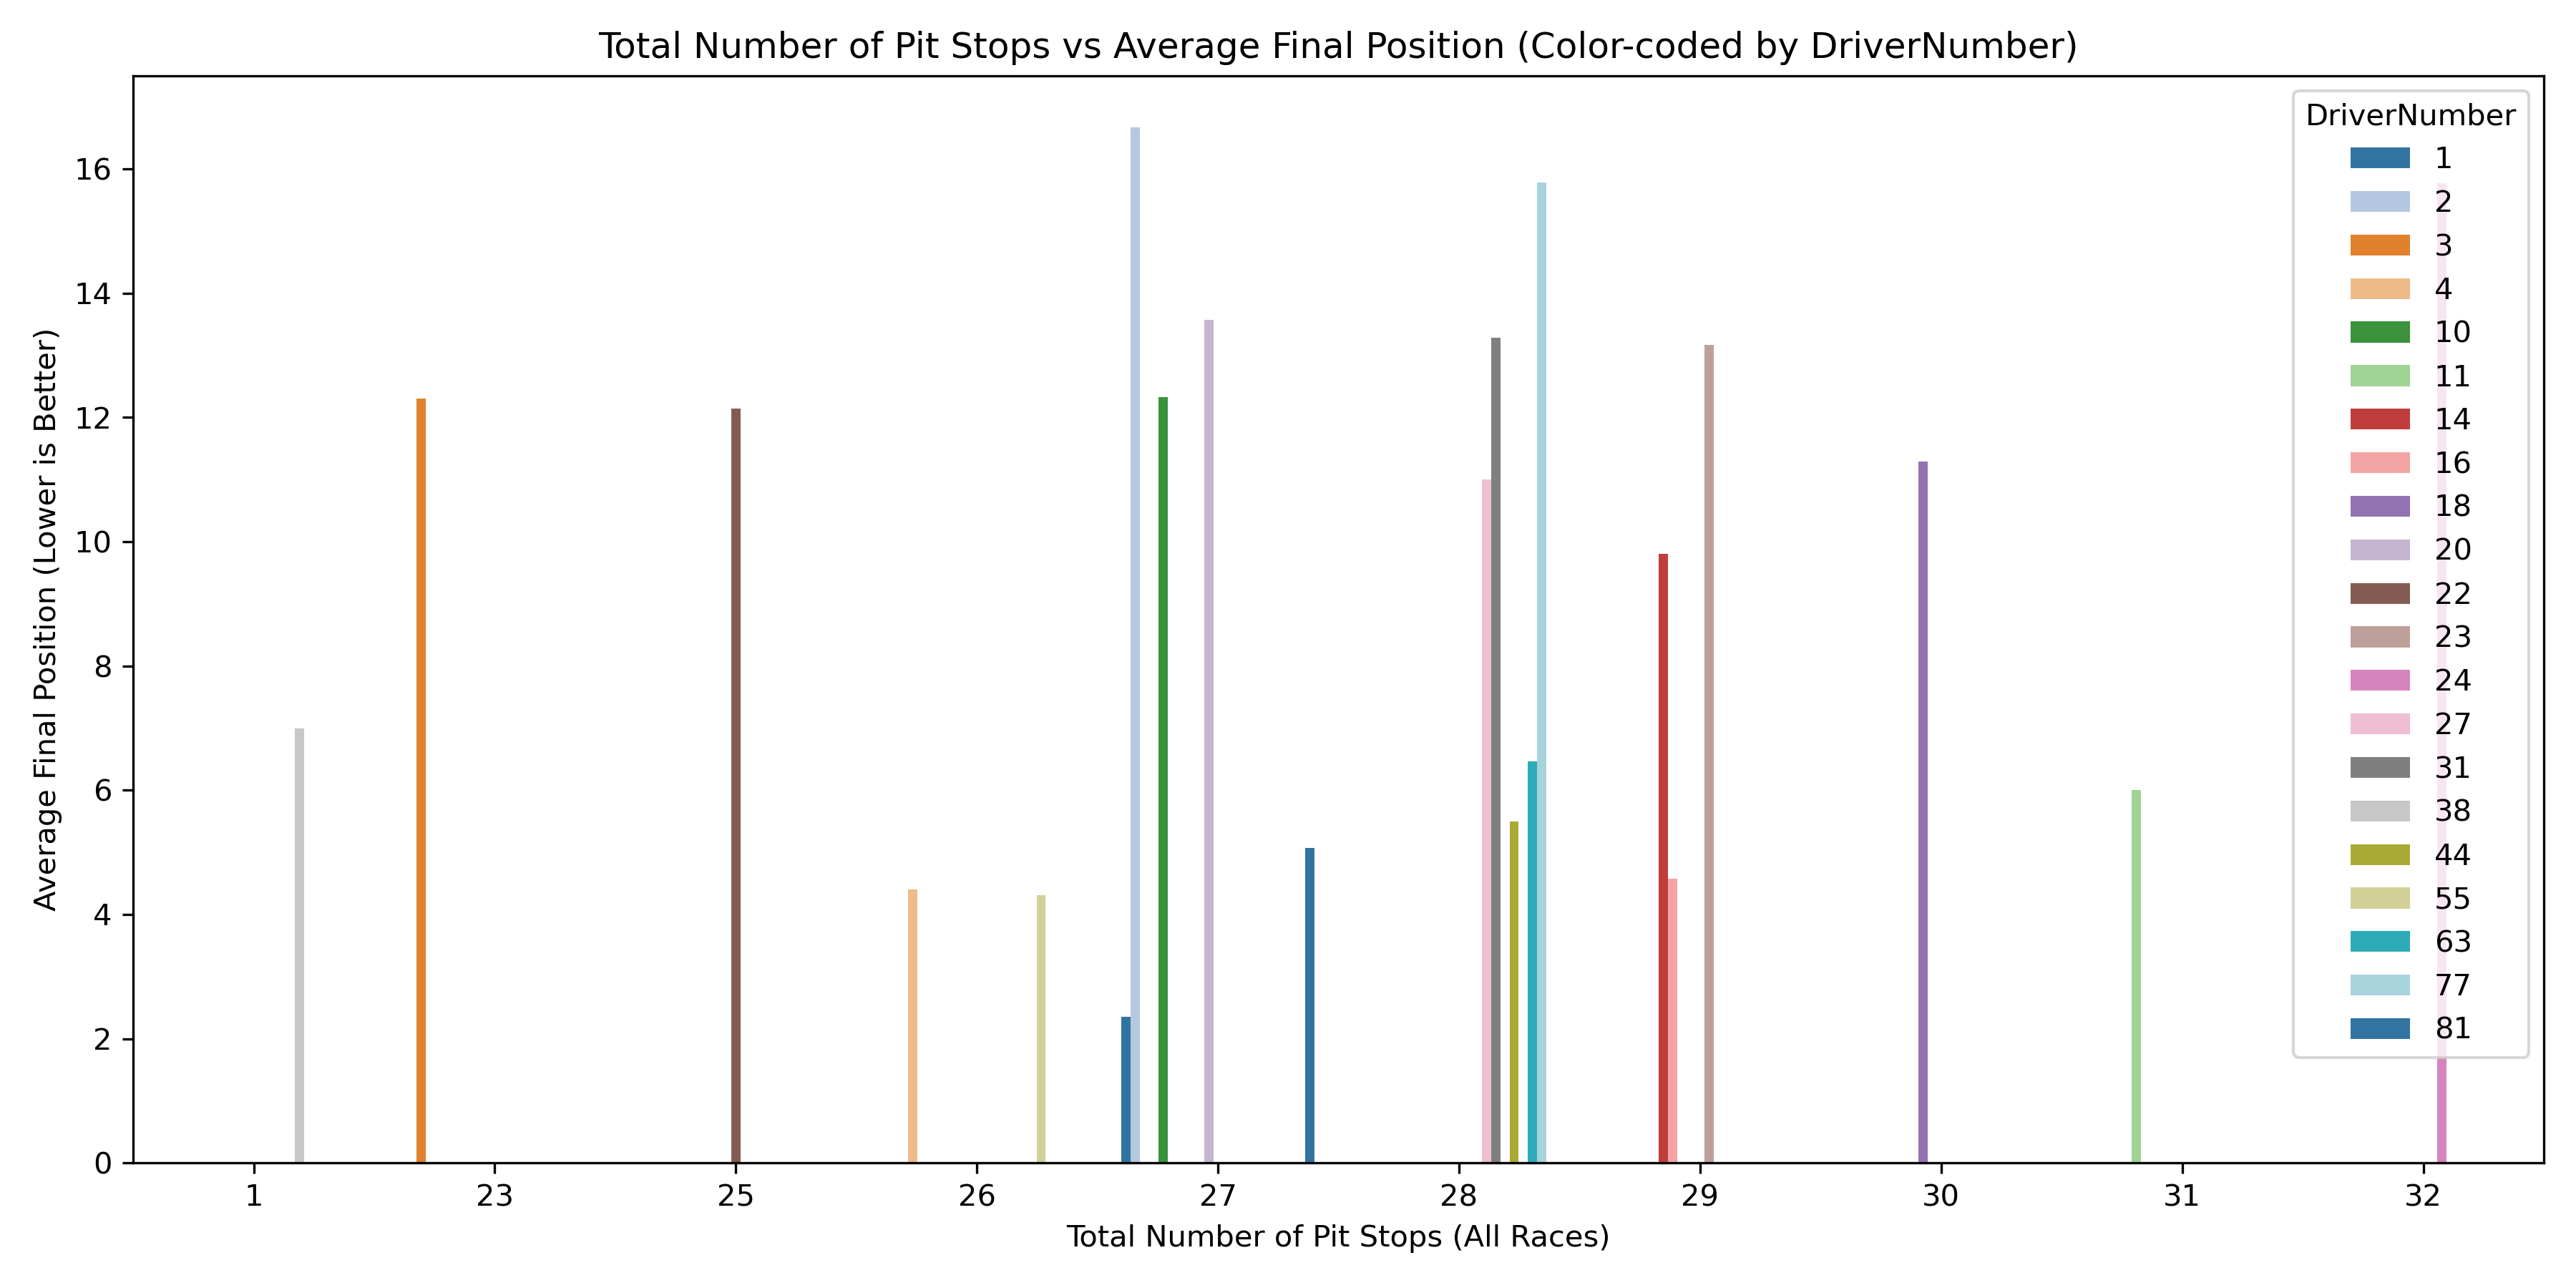

The table this chart was drawn from, first rows:
DriverNumber, TotalPitStops, AvgFinalPosition
1, 27, 2.357
2, 27, 16.67
3, 23, 12.31
4, 26, 4.4
10, 27, 12.33
11, 31, 6.0
14, 29, 9.8
16, 29, 4.571
18, 30, 11.29
20, 27, 13.57
22, 25, 12.14
23, 29, 13.17
24, 32, 15.77
27, 28, 11.0
31, 28, 13.29
38, 1, 7.0
44, 28, 5.5
55, 26, 4.308
63, 28, 6.462
77, 28, 15.79
81, 27, 5.067
